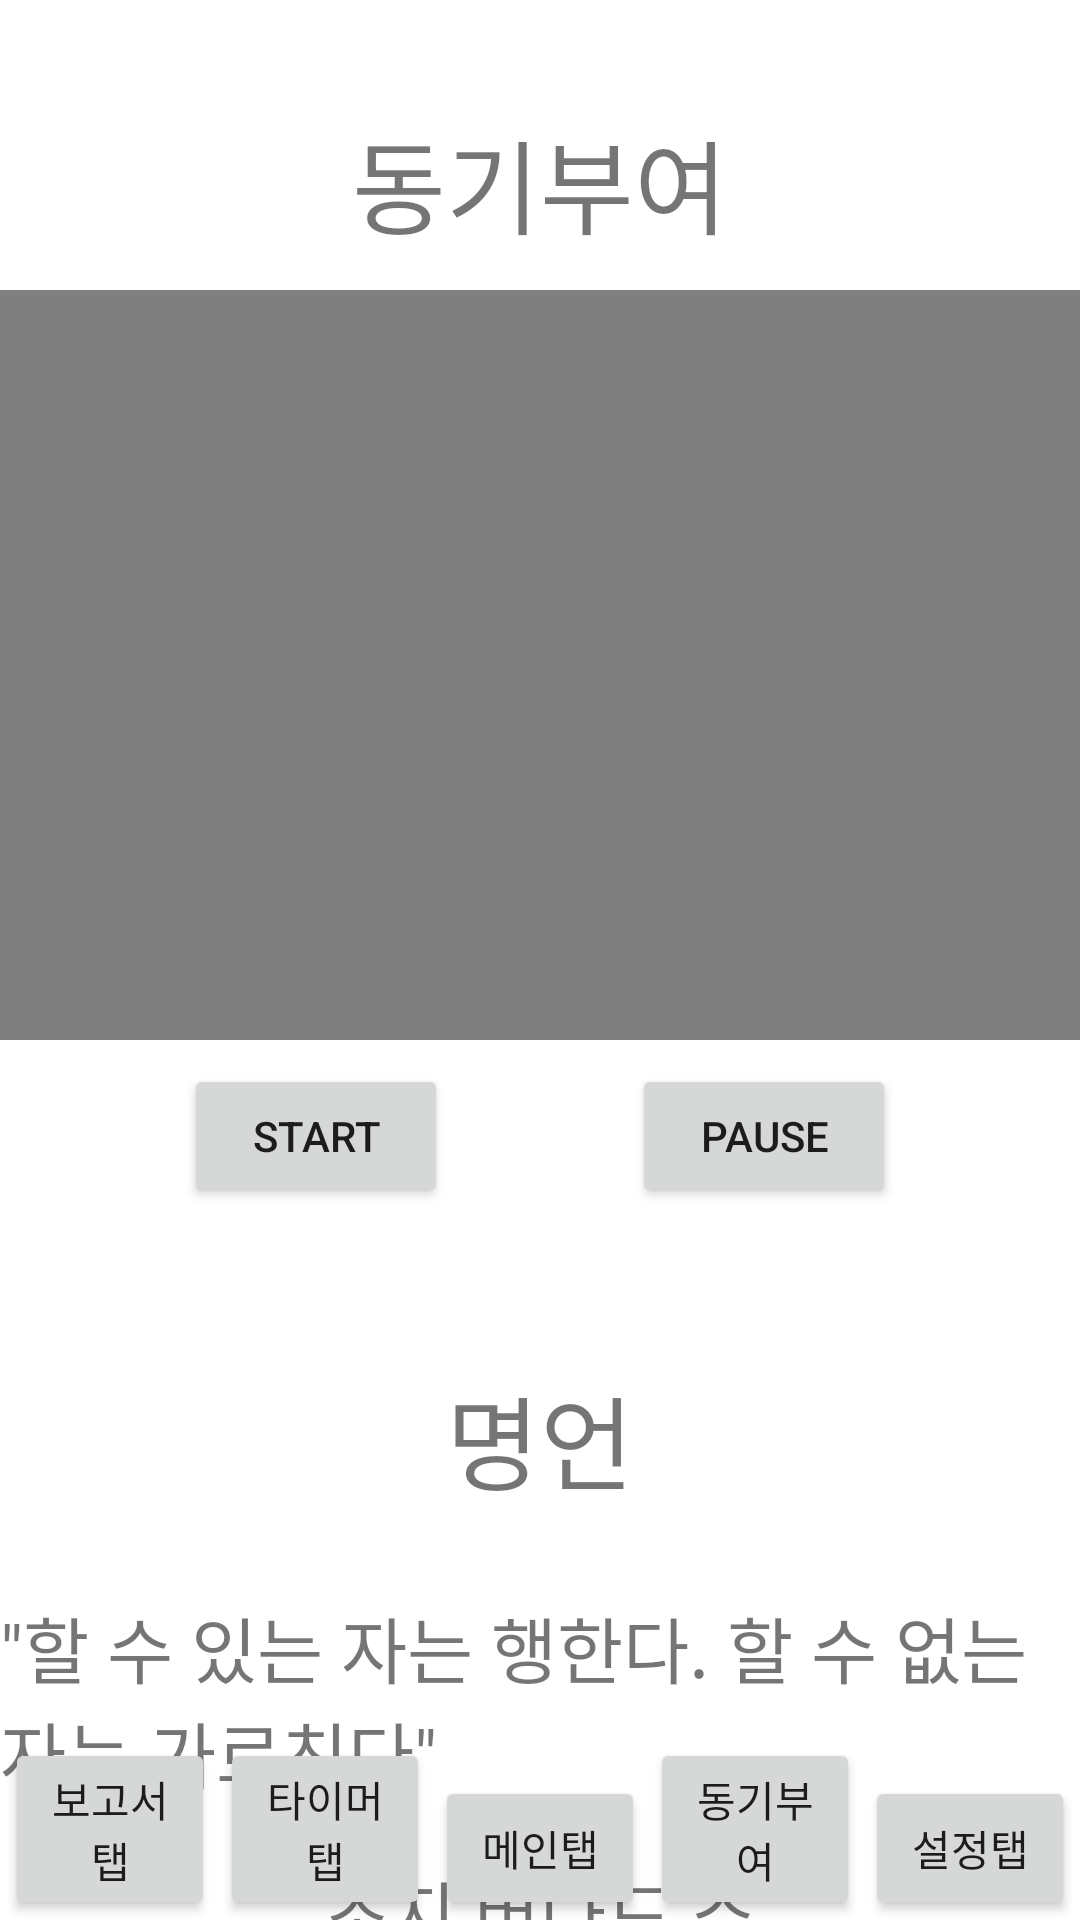

Here is an Android app screen rendered from its layout file. Give the layout XML and the strings, colors and styles it references.
<!-- AndroidManifest.xml: application theme Theme.Capston2 -->
<!-- res/layout/activity_sub3.xml -->
<?xml version="1.0" encoding="utf-8"?>
<androidx.constraintlayout.widget.ConstraintLayout xmlns:android="http://schemas.android.com/apk/res/android"
    xmlns:app="http://schemas.android.com/apk/res-auto"
    xmlns:tools="http://schemas.android.com/tools"
    android:layout_width="match_parent"
    android:layout_height="match_parent"
    tools:context=".SubActivity3">

    <Button
        android:id="@+id/btnStart"
        android:layout_width="70dp"
        android:layout_height="wrap_content"
        android:layout_marginTop="440dp"
        android:text="보고서탭"
        app:layout_constraintBottom_toBottomOf="parent"
        app:layout_constraintEnd_toStartOf="@+id/btnStart3"
        app:layout_constraintHorizontal_chainStyle="spread"
        app:layout_constraintStart_toStartOf="parent"
        app:layout_constraintTop_toBottomOf="@+id/textView7"
        app:layout_constraintVertical_bias="1.0" />

    <Button
        android:id="@+id/btnStart3"
        android:layout_width="70dp"
        android:layout_height="wrap_content"
        android:layout_marginTop="440dp"
        android:text="타이머탭"
        app:layout_constraintBottom_toBottomOf="parent"
        app:layout_constraintEnd_toStartOf="@+id/btnStart4"
        app:layout_constraintStart_toEndOf="@+id/btnStart"
        app:layout_constraintTop_toBottomOf="@+id/textView7"
        app:layout_constraintVertical_bias="1.0" />

    <Button
        android:id="@+id/btnStart4"
        android:layout_width="70dp"
        android:layout_height="wrap_content"
        android:layout_marginTop="440dp"
        android:text="메인탭"
        app:layout_constraintBottom_toBottomOf="parent"
        app:layout_constraintEnd_toStartOf="@+id/btnStart5"
        app:layout_constraintStart_toEndOf="@+id/btnStart3"
        app:layout_constraintTop_toBottomOf="@+id/textView7"
        app:layout_constraintVertical_bias="1.0" />

    <Button
        android:id="@+id/btnStart5"
        android:layout_width="70dp"
        android:layout_height="wrap_content"
        android:layout_marginTop="440dp"
        android:text="동기부여"
        app:layout_constraintBottom_toBottomOf="parent"
        app:layout_constraintEnd_toStartOf="@+id/btnStart6"
        app:layout_constraintStart_toEndOf="@+id/btnStart4"
        app:layout_constraintTop_toBottomOf="@+id/textView7"
        app:layout_constraintVertical_bias="1.0" />

    <Button
        android:id="@+id/btnStart6"
        android:layout_width="70dp"
        android:layout_height="wrap_content"
        android:layout_marginTop="440dp"
        android:text="설정탭"
        app:layout_constraintBottom_toBottomOf="parent"
        app:layout_constraintEnd_toEndOf="parent"
        app:layout_constraintStart_toEndOf="@+id/btnStart5"
        app:layout_constraintTop_toBottomOf="@+id/textView7"
        app:layout_constraintVertical_bias="1.0"
        tools:ignore="UnknownIdInLayout" />

    <TextView
        android:id="@+id/textView"
        android:layout_width="wrap_content"
        android:layout_height="wrap_content"
        android:layout_marginTop="36dp"
        android:text="동기부여"
        android:textSize="34sp"
        app:layout_constraintEnd_toEndOf="parent"
        app:layout_constraintStart_toStartOf="parent"
        app:layout_constraintTop_toTopOf="parent" />

    <TextView
        android:id="@+id/textView3"
        android:layout_width="wrap_content"
        android:layout_height="wrap_content"
        android:layout_marginTop="108dp"
        android:text="명언"
        android:textSize="34sp"
        app:layout_constraintEnd_toEndOf="parent"
        app:layout_constraintStart_toStartOf="parent"
        app:layout_constraintTop_toBottomOf="@+id/videoView" />

    <VideoView
        android:id="@+id/videoView"
        android:layout_width="wrap_content"
        android:layout_height="250dp"
        android:layout_marginTop="11dp"
        app:layout_constraintEnd_toEndOf="parent"
        app:layout_constraintHorizontal_bias="0.0"
        app:layout_constraintStart_toStartOf="parent"
        app:layout_constraintTop_toBottomOf="@+id/textView" />

    <Button
        android:id="@+id/button2"
        android:layout_width="wrap_content"
        android:layout_height="wrap_content"
        android:layout_marginTop="8dp"
        android:text="pause"
        app:layout_constraintEnd_toEndOf="parent"
        app:layout_constraintHorizontal_bias="0.5"
        app:layout_constraintStart_toEndOf="@+id/button"
        app:layout_constraintTop_toBottomOf="@+id/videoView" />

    <Button
        android:id="@+id/button"
        android:layout_width="wrap_content"
        android:layout_height="wrap_content"
        android:layout_marginTop="8dp"
        android:text="start"
        app:layout_constraintEnd_toStartOf="@+id/button2"
        app:layout_constraintHorizontal_bias="0.5"
        app:layout_constraintStart_toStartOf="parent"
        app:layout_constraintTop_toBottomOf="@+id/videoView" />

    <TextView
        android:id="@+id/textView4"
        android:layout_width="wrap_content"
        android:layout_height="wrap_content"
        android:layout_marginTop="27dp"
        android:text="&quot;할 수 있는 자는 행한다. 할 수 없는 자는 가르친다&quot;"
        android:textSize="24sp"
        app:layout_constraintEnd_toEndOf="parent"
        app:layout_constraintStart_toStartOf="parent"
        app:layout_constraintTop_toBottomOf="@+id/textView3" />

    <TextView
        android:id="@+id/textView12"
        android:layout_width="wrap_content"
        android:layout_height="wrap_content"
        android:layout_marginTop="18dp"
        android:text="조지 버나드 쇼"
        android:textSize="24sp"
        app:layout_constraintEnd_toEndOf="parent"
        app:layout_constraintStart_toStartOf="parent"
        app:layout_constraintTop_toBottomOf="@+id/textView4" />

</androidx.constraintlayout.widget.ConstraintLayout>
<!-- resources referenced by this layout -->
<resources>
  <style name="Theme.Capston2" parent="Theme.MaterialComponents.DayNight.DarkActionBar">
          
          <item name="android:windowFullscreen">true</item>
          
          <item name="colorPrimary">@color/purple_500</item>
          <item name="colorPrimaryVariant">@color/purple_700</item>
          <item name="colorOnPrimary">@color/white</item>
          
          <item name="colorSecondary">@color/teal_200</item>
          <item name="colorSecondaryVariant">@color/teal_700</item>
          <item name="colorOnSecondary">@color/black</item>
          
          <item name="android:statusBarColor" tools:targetApi="l">?attr/colorPrimaryVariant</item>
          
      </style>
  <color name="purple_500">#FF6200EE</color>
  <color name="purple_700">#FF3700B3</color>
  <color name="white">#FFFFFFFF</color>
  <color name="teal_200">#FF03DAC5</color>
  <color name="teal_700">#FF018786</color>
  <color name="black">#FF000000</color>
</resources>
